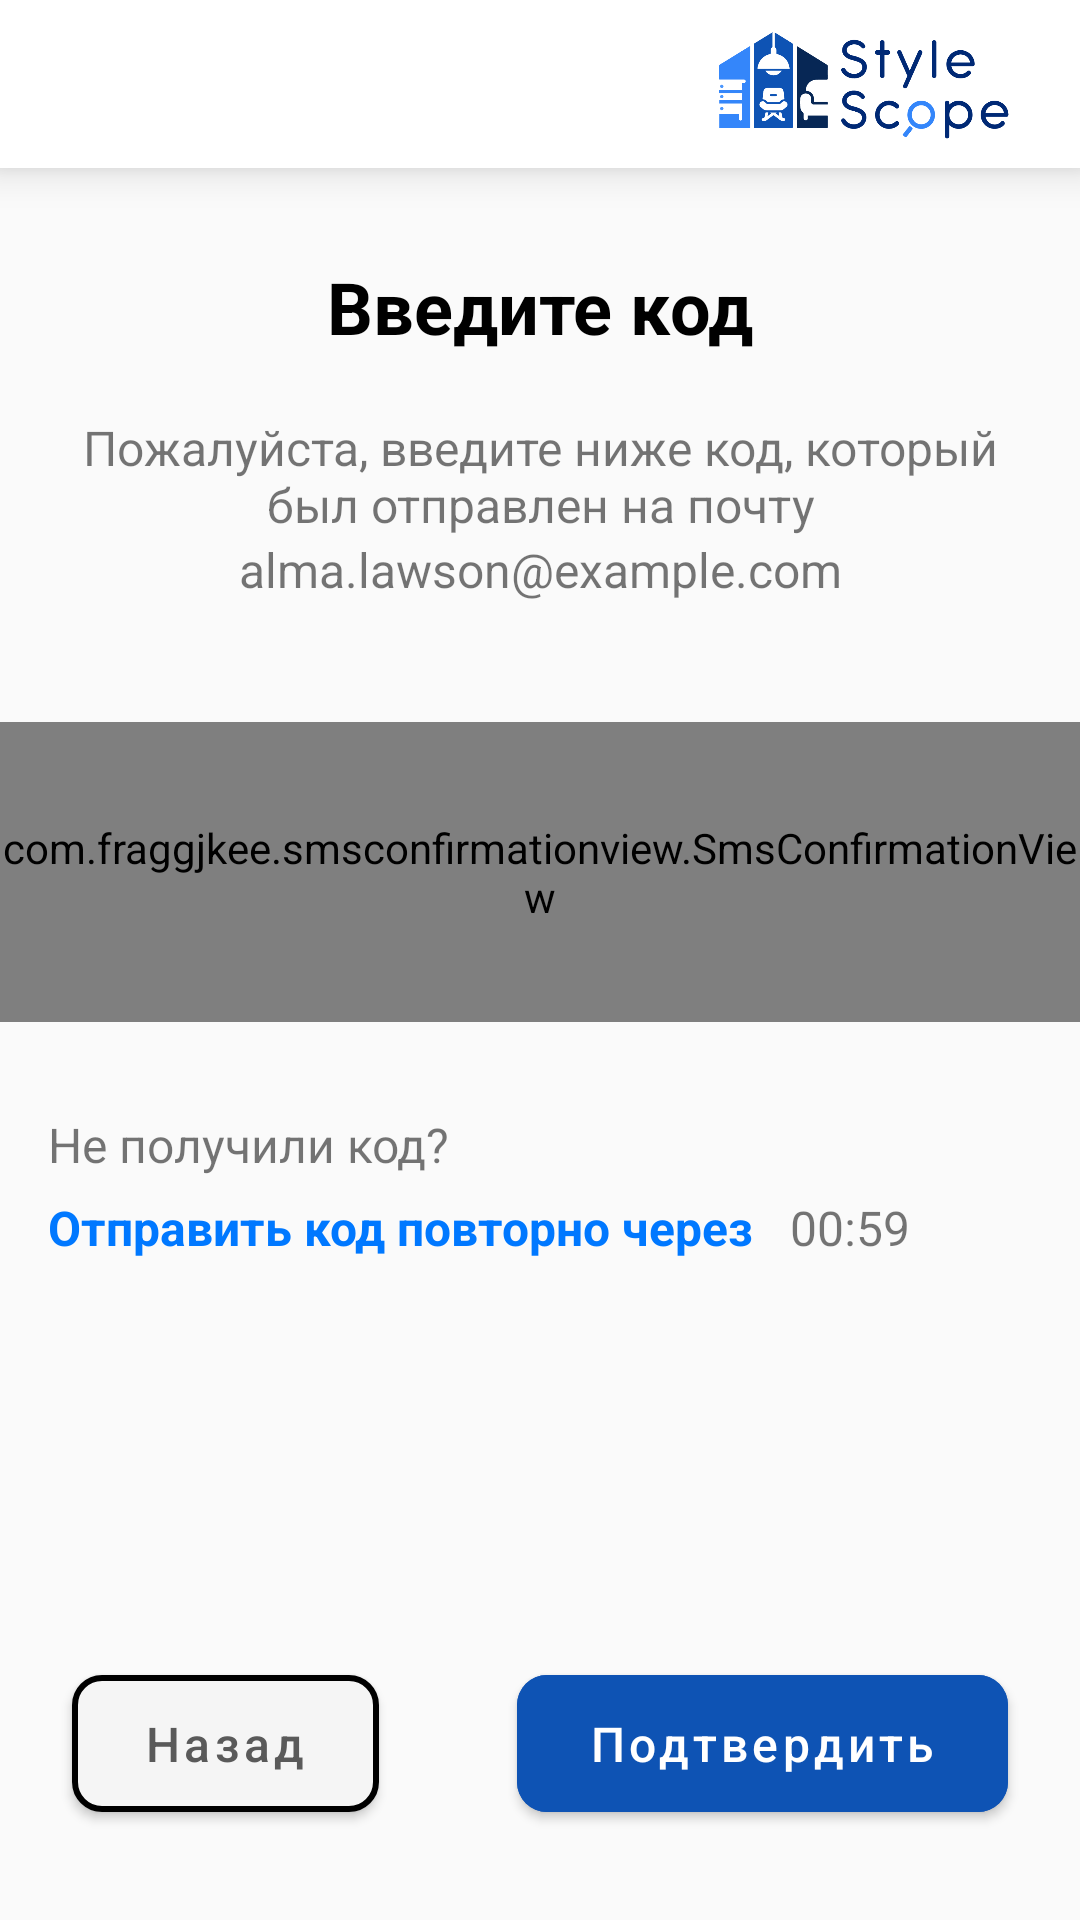

The Android layout XML behind this screen, and the referenced resources:
<!-- AndroidManifest.xml: application theme Theme.StyleScope -->
<!-- res/layout/fragment_confirm_code.xml -->
<?xml version="1.0" encoding="utf-8"?>
<androidx.constraintlayout.widget.ConstraintLayout xmlns:android="http://schemas.android.com/apk/res/android"
    xmlns:app="http://schemas.android.com/apk/res-auto"
    xmlns:tools="http://schemas.android.com/tools"
    android:layout_width="match_parent"
    android:layout_height="match_parent"
    tools:context=".presentation.ui.fragments.confirm.ConfirmCodeFragment">

    <include
        android:id="@+id/loading"
        layout="@layout/item_loading"
        android:visibility="gone"/>

    <androidx.appcompat.widget.Toolbar
        android:id="@+id/toolbar"
        android:layout_width="match_parent"
        android:layout_height="?attr/actionBarSize"
        android:background="@color/white"
        android:elevation="8dp"
        app:layout_constraintTop_toTopOf="parent">

        <ImageView
            android:id="@+id/img_logo"
            android:layout_width="112dp"
            android:layout_height="match_parent"
            android:layout_gravity="end"
            android:layout_marginEnd="@dimen/_12dp"
            android:scaleType="centerInside"
            android:src="@drawable/urmat_toolbar_logo" />

    </androidx.appcompat.widget.Toolbar>

    <com.google.android.material.textview.MaterialTextView
        android:id="@+id/tv_inter_code"
        android:layout_width="match_parent"
        android:layout_height="wrap_content"
        android:layout_marginTop="30sp"
        android:gravity="center"
        android:text="Введите код"
        android:textColor="@color/black"
        android:textSize="24sp"
        android:textStyle="bold"
        app:layout_constraintTop_toBottomOf="@id/toolbar" />

    <com.google.android.material.textview.MaterialTextView
        android:id="@+id/tv_please_inter_code"
        android:layout_width="match_parent"
        android:layout_height="wrap_content"
        android:layout_marginHorizontal="16dp"
        android:layout_marginTop="20dp"
        android:gravity="center"

        android:text="Пожалуйста, введите ниже код, который был отправлен на почту"
        android:textSize="16sp"
        app:layout_constraintTop_toBottomOf="@id/tv_inter_code"
        tools:layout_editor_absoluteX="16dp" />

    <com.google.android.material.textview.MaterialTextView
        android:id="@+id/tv_email"
        android:layout_width="match_parent"
        android:layout_height="wrap_content"
        android:layout_marginHorizontal="16dp"
        android:gravity="center"
        android:text="alma.lawson@example.com"
        android:textSize="16sp"
        app:layout_constraintTop_toBottomOf="@id/tv_please_inter_code" />

    <com.fraggjkee.smsconfirmationview.SmsConfirmationView
        android:id="@+id/ed_code_confirm"
        android:layout_width="match_parent"
        android:layout_height="100dp"
        android:layout_marginTop="40dp"
        android:gravity="center"
        app:layout_constraintTop_toBottomOf="@id/tv_email"
        app:scv_codeLength="5"
        app:scv_showCursor="true"
        app:scv_symbolBorderColor="@color/black"
        app:scv_symbolBorderCornerRadius="5dp"
        app:scv_symbolBorderWidth="1dp"
        app:scv_symbolHeight="80dp"
        app:scv_symbolTextColor="@color/black"
        app:scv_symbolTextSize="36sp"
        app:scv_symbolWidth="60dp"
        app:scv_symbolsSpacing="10dp"
        tools:ignore="MissingClass,SpeakableTextPresentCheck" />


    <com.google.android.material.textview.MaterialTextView
        android:layout_width="wrap_content"
        android:textSize="16sp"
        android:id="@+id/tvError"
        android:textColor="@color/beka_red"
        app:layout_constraintTop_toBottomOf="@id/ed_code_confirm"
        app:layout_constraintStart_toStartOf="@id/tv_email"
        android:layout_height="wrap_content"/>

    <com.google.android.material.textview.MaterialTextView
        android:id="@+id/tv_not_have_code"
        android:layout_width="wrap_content"
        android:layout_height="wrap_content"
        android:layout_marginTop="30dp"
        android:text="Не получили код?"
        android:textSize="16sp"
        app:layout_constraintStart_toStartOf="@id/tv_email"
        app:layout_constraintTop_toBottomOf="@id/ed_code_confirm" />

    <com.google.android.material.textview.MaterialTextView
        android:id="@+id/tv_repeat_code"
        android:layout_width="wrap_content"
        android:layout_height="wrap_content"
        android:layout_marginTop="6dp"
        android:text="Отправить код повторно через"
        android:textColor="@color/urmat_light_blue"
        android:textSize="@dimen/_16sp"
        android:textStyle="bold"
        app:layout_constraintStart_toStartOf="@id/tv_not_have_code"
        app:layout_constraintTop_toBottomOf="@id/tv_not_have_code" />


    <com.google.android.material.textview.MaterialTextView
        android:id="@+id/tv_timer"
        android:layout_width="wrap_content"
        android:layout_height="wrap_content"
        android:layout_marginStart="12dp"
        android:text="00:59"
        android:textSize="16sp"
        app:layout_constraintBottom_toBottomOf="@id/tv_repeat_code"
        app:layout_constraintStart_toEndOf="@id/tv_repeat_code"
        app:layout_constraintTop_toTopOf="@id/tv_repeat_code" />


    <com.google.android.material.button.MaterialButton
        android:id="@+id/btn_back"
        android:layout_width="wrap_content"
        android:layout_height="wrap_content"
        android:layout_marginStart="@dimen/_24dp"
        android:layout_marginBottom="30dp"
        android:paddingHorizontal="24dp"
        android:paddingVertical="12dp"
        android:text="Назад"
        app:cornerRadius="10dp"
        android:textAllCaps="false"
        android:textColor="@color/urmat_gray"
        android:textSize="16sp"
        app:layout_constraintBottom_toBottomOf="parent"
        app:layout_constraintStart_toStartOf="parent"
        app:strokeWidth="2dp" />


    <com.google.android.material.button.MaterialButton
        android:id="@+id/btn_confirm"
        android:layout_width="wrap_content"
        android:layout_height="wrap_content"
        android:layout_marginEnd="@dimen/_24dp"
        android:layout_marginBottom="30dp"
        android:backgroundTint="@color/urmat_blue"
        android:paddingHorizontal="24dp"
        android:paddingVertical="12dp"
        android:text="Подтвердить"
        app:cornerRadius="10dp"
        android:textAllCaps="false"
        android:textColor="@color/white"
        android:textSize="16sp"
        app:layout_constraintBottom_toBottomOf="parent"
        app:layout_constraintEnd_toEndOf="parent" />


</androidx.constraintlayout.widget.ConstraintLayout>
<!-- res/layout/item_loading.xml (included above) -->
<?xml version="1.0" encoding="utf-8"?>
<FrameLayout xmlns:android="http://schemas.android.com/apk/res/android"
    android:id="@+id/progressBar"
    android:layout_width="match_parent"
    android:layout_height="match_parent"
    android:background="@color/dark_loading"
    android:elevation="10dp">


    <ProgressBar
        android:layout_width="wrap_content"
        android:layout_height="wrap_content"
        android:layout_gravity="center"
        android:elevation="2dp"
        android:progressBackgroundTint="@color/urmat_blue" />

</FrameLayout>
<!-- resources referenced by this layout -->
<resources>
  <color name="beka_red">#F70606</color>
  <color name="black">#FF000000</color>
  <color name="dark_loading">#66000000</color>
  <color name="urmat_blue">#0E53B4</color>
  <color name="urmat_gray">#5A5A5A</color>
  <color name="urmat_light_blue">#0078FF</color>
  <color name="white">#FFFFFFFF</color>
  <dimen name="_12dp">12dp</dimen>
  <dimen name="_16sp">16sp</dimen>
  <dimen name="_24dp">24dp</dimen>
  <!-- drawable urmat_toolbar_logo: png bitmap (drawable, 74667 bytes) -->
  <style name="Theme.StyleScope" parent="Base.Theme.StyleScope" />
  <style name="Base.Theme.StyleScope" parent="Theme.MaterialComponents.DayNight.NoActionBar.Bridge">
          
          
      </style>
</resources>
